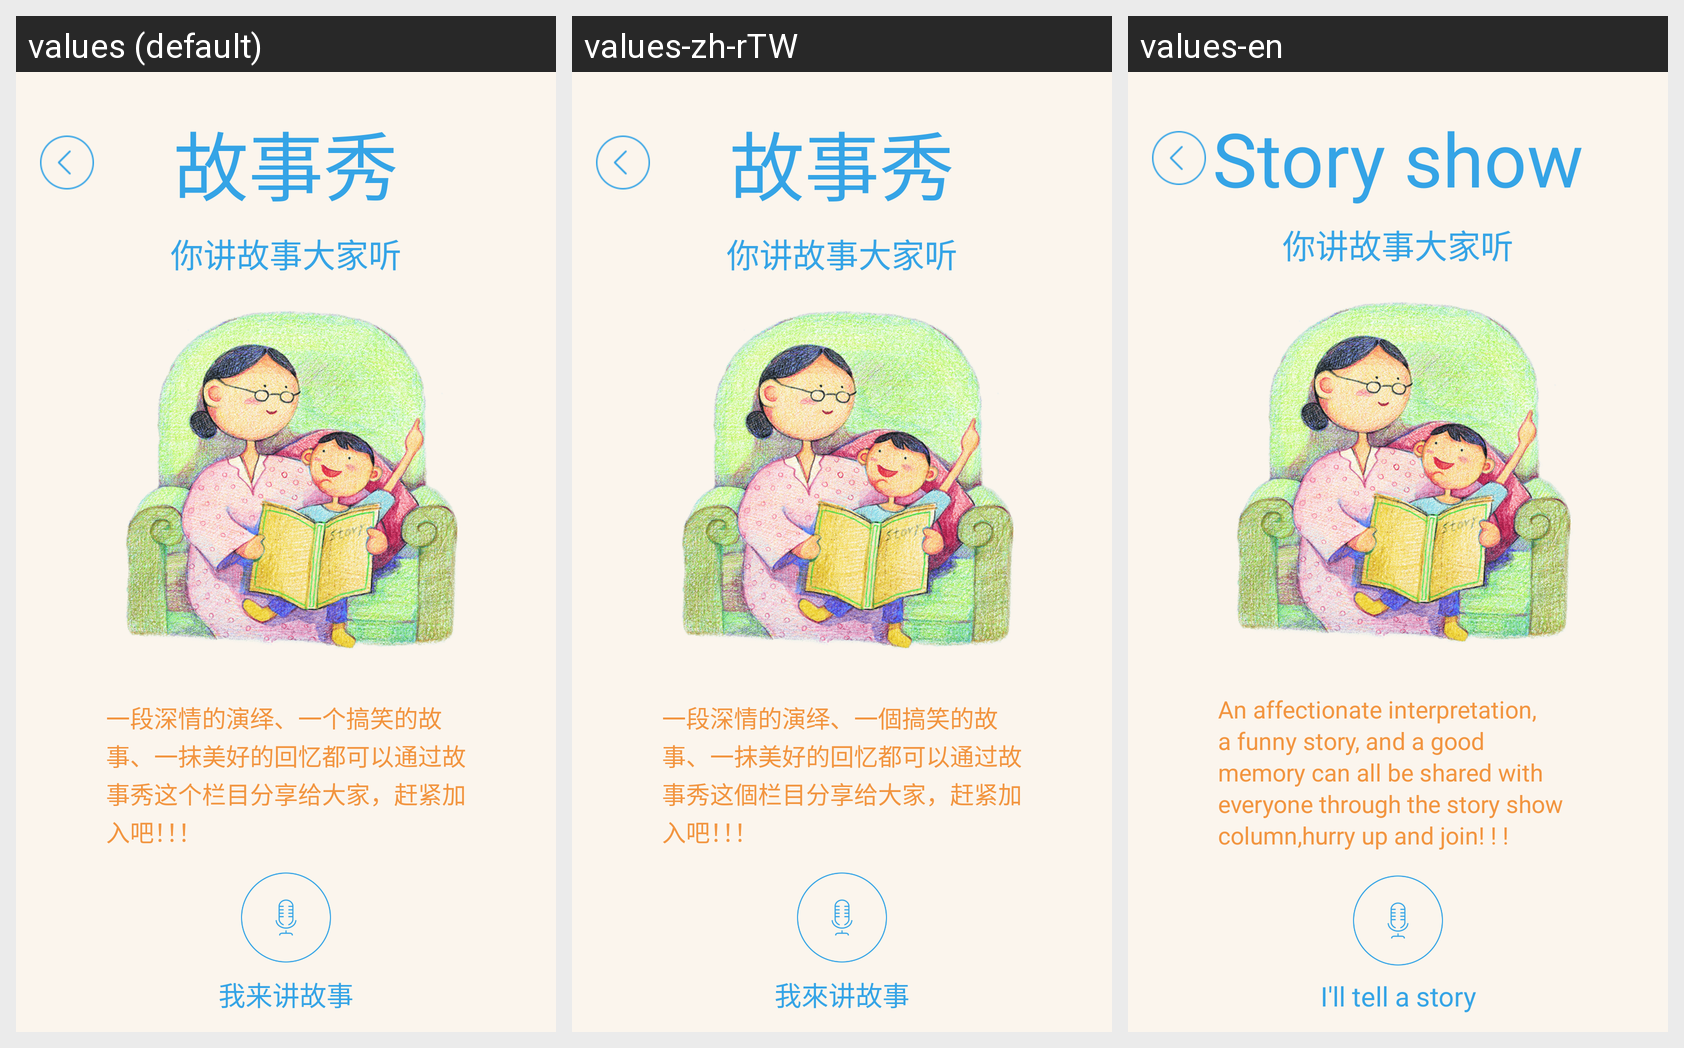

This grid shows one Android layout under several languages. Give, for every string resource on the screen, its name, the default text and each shown locale's text.
Android screen res/layout/hfx_activity_link_page.xml rendered under 3 locales, left to right: values (default), values-zh-rTW, values-en. Device: Nexus 5 (rendered at 1080×1920; each locale shown at half size, 540×960, under a caption strip naming it); theme Theme.MaterialComponents.DayNight.NoActionBar.
Strings drawn on this screen, with the default value and each locale's value (text and hints the layout hard-codes, and strings that could not be matched under every locale, appear in the picture but are not listed):

hfx_book_type4
  values: 故事秀
  values-zh-rTW: 故事秀
  values-en: Story show

hfx_storyshow
  values: 一段深情的演绎、一个搞笑的故事、一抹美好的回忆都可以通过故事秀这个栏目分享给大家，赶紧加入吧！！！
  values-zh-rTW: 一段深情的演绎、一個搞笑的故事、一抹美好的回忆都可以通过故事秀这個栏目分享给大家，赶紧加入吧！！！
  values-en: An affectionate interpretation, a funny story, and a good memory can all be shared with everyone through the story show column,hurry up and join! ! !

hfx_my_story
  values: 我来讲故事
  values-zh-rTW: 我來讲故事
  values-en: I'll tell a story
